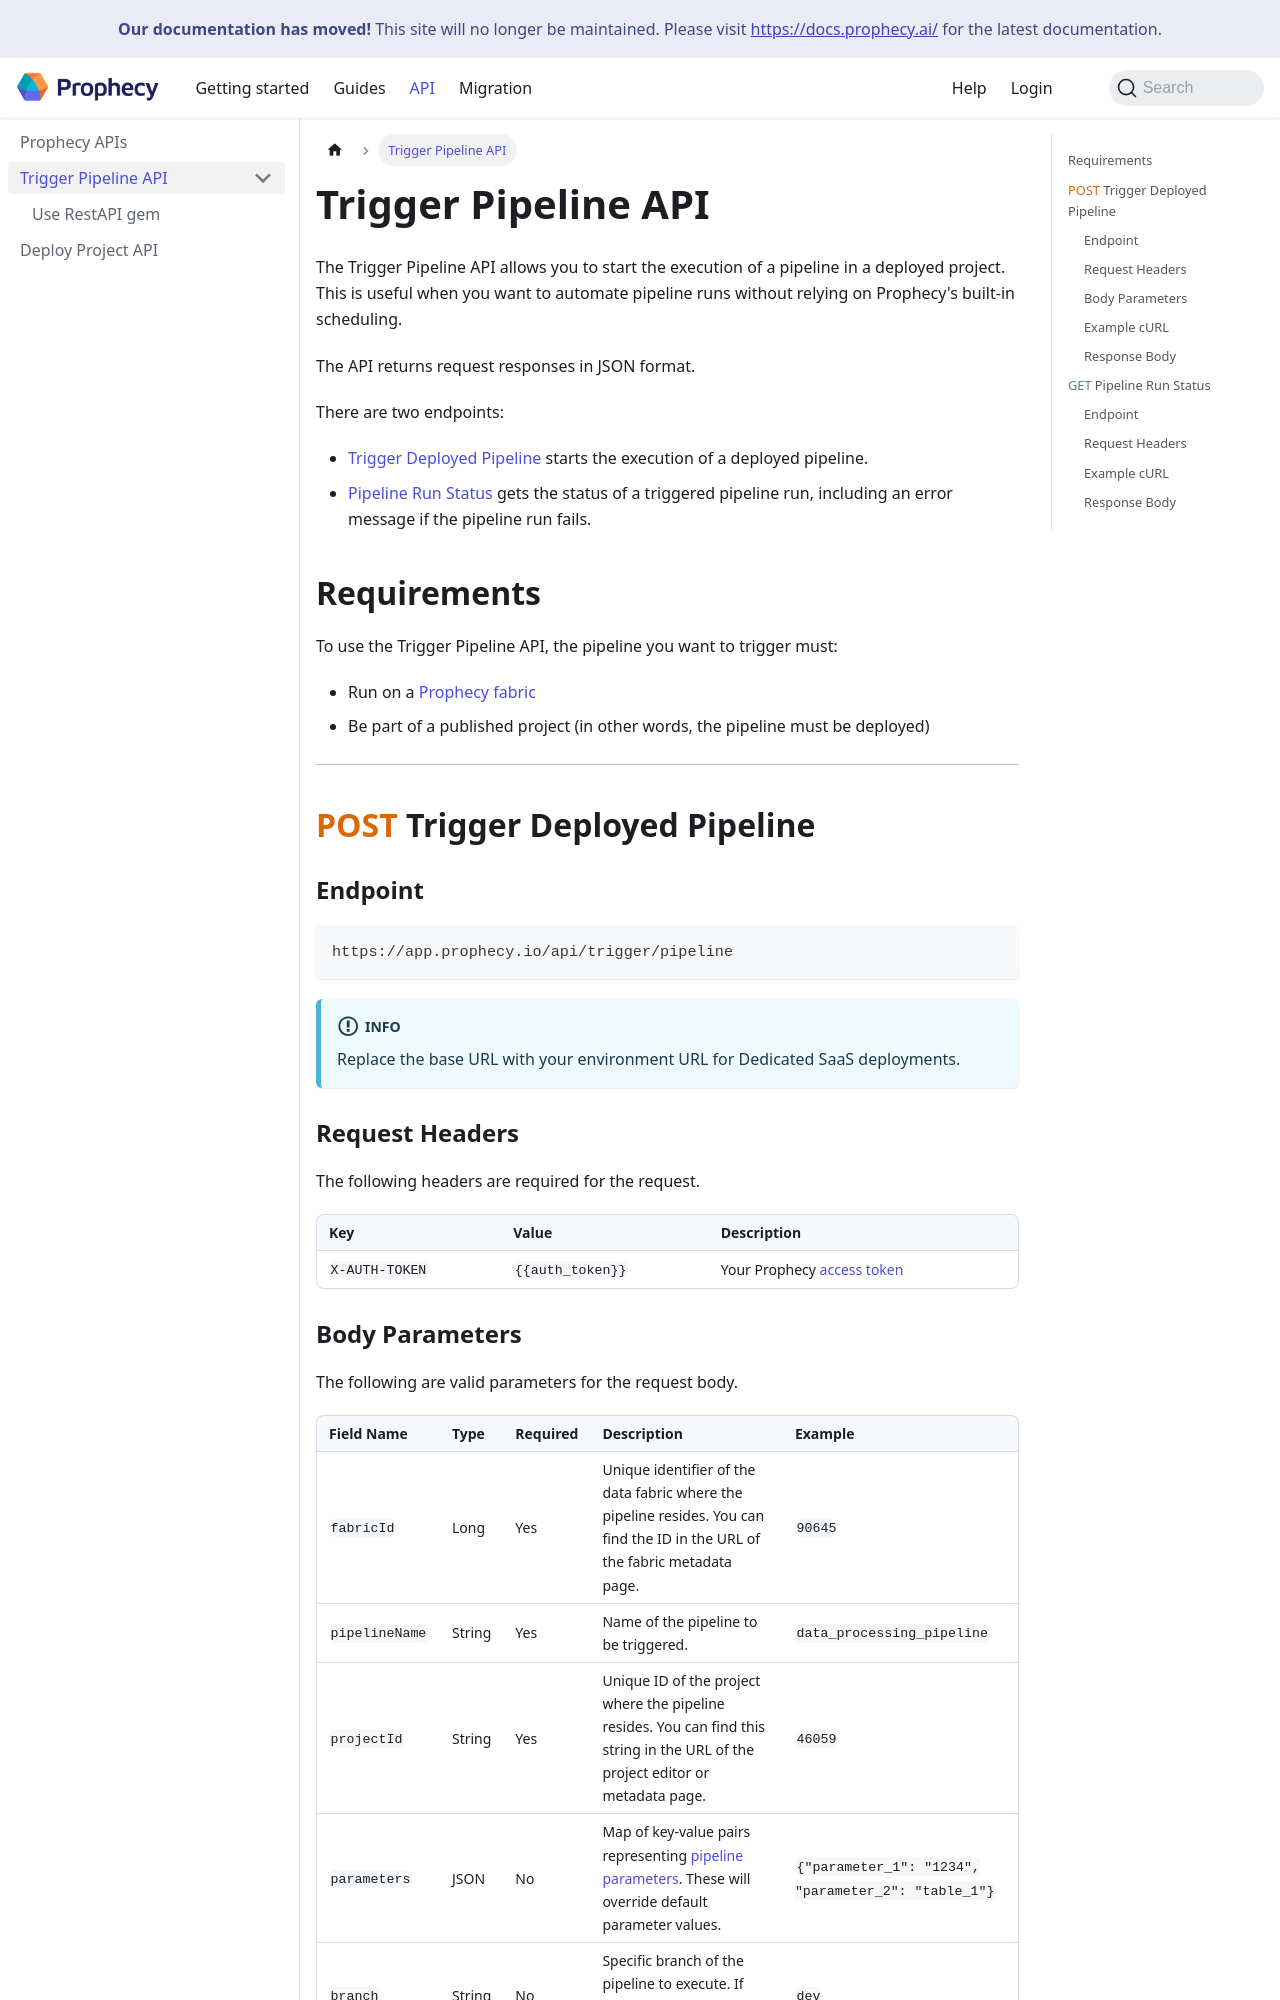

repository: SimpleDataLabsInc/prophecy-docs · page: api/trigger-pipeline/trigger-pipeline-api/index.html · generator: docusaurus

---
title: Trigger Pipeline API
id: trigger-pipeline-api
description: Trigger the execution of pipelines in deployed projects
tags: []
---

The Trigger Pipeline API allows you to start the execution of a pipeline in a deployed project. This is useful when you want to automate pipeline runs without relying on Prophecy's built-in scheduling.

The API returns request responses in JSON format.

There are two endpoints:

- [Trigger Deployed Pipeline](#post-trigger-deployed-pipeline) starts the execution of a deployed pipeline.
- [Pipeline Run Status](#get-pipeline-run-status) gets the status of a triggered pipeline run, including an error message if the pipeline run fails.

## Requirements

To use the Trigger Pipeline API, the pipeline you want to trigger must:

- Run on a [Prophecy fabric](/administration/fabrics/prophecy-fabrics/)
- Be part of a published project (in other words, the pipeline must be deployed)

---

## <span class="request-post">POST</span> Trigger Deployed Pipeline

### Endpoint {#endpoint-trigger}

```
https://app.prophecy.io/api/trigger/pipeline
```

:::info
Replace the base URL with your environment URL for Dedicated SaaS deployments.
:::

### Request Headers {#request-headers-trigger}

The following headers are required for the request.

| Key            | Value            | Description                                     |
| -------------- | ---------------- | ----------------------------------------------- |
| `X-AUTH-TOKEN` | `{{auth_token}}` | Your Prophecy [access token](docs/api/index.md) |
